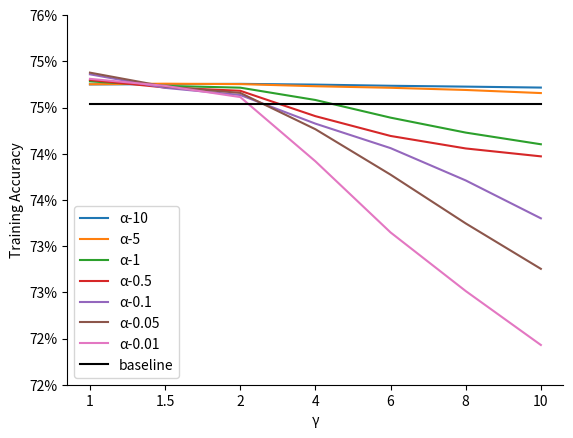

This figure's Python source:
import matplotlib.pyplot as plt
from matplotlib import ticker

alpha_value_list = [str(i) for i in [
    1,
    1.5,
    2,
    4,
    6,
    8,
    10,
]]

baseline = [37517] * len(alpha_value_list)

data = [
    [
        37625.045,
        37626.505,
        37628.04,
        37624.01,
        37617.69,
        37613.105,
        37607.965,
    ], [
        37625.89,
        37628.92,
        37626.785,
        37615.215,
        37606.825,
        37594.995,
        37578.23,
    ], [
        37641.485,
        37617.15,
        37607.445,
        37540.785,
        37445.21,
        37364.335,
        37301.17,
    ], [
        37649.065,
        37608.305,
        37590.565,
        37453.235,
        37346.155,
        37278.53,
        37235.76,
    ], [
        37679.755,
        37606.41,
        37567.78,
        37412.785,
        37280.305,
        37105.48,
        36900.455,
    ], [
        37688.725,
        37613.665,
        37579.135,
        37382.53,
        37136.745,
        36872.905,
        36627.1,
    ], [
        37655.13,
        37617.1,
        37556.535,
        37208.93,
        36824.075,
        36506.95,
        36215.045,
    ]
]

labels = ["α-%s" % i for i in [
    10,
    5,
    1,
    0.5,
    0.1,
    0.05,
    0.01
]]
labels.append("baseline")
# plt.rcParams['figure.figsize'] = (8.0, 6.0)
# plt.rcParams['figure.dpi'] = 100

for lst in data:
    plt.plot(alpha_value_list, lst)
plt.plot(alpha_value_list, baseline, color='black')

plt.legend(labels=labels)

plt.xlabel("γ")
plt.ylabel("Training Accuracy")
ax = plt.gca()
ax.spines['right'].set_color('none')
ax.spines['top'].set_color('none')
plt.ylim(36000, 38000)


def to_percent(temp, position):
    return '%d' % (temp / 500) + '%'


ax.yaxis.set_major_formatter(ticker.FuncFormatter(to_percent))
plt.show()
